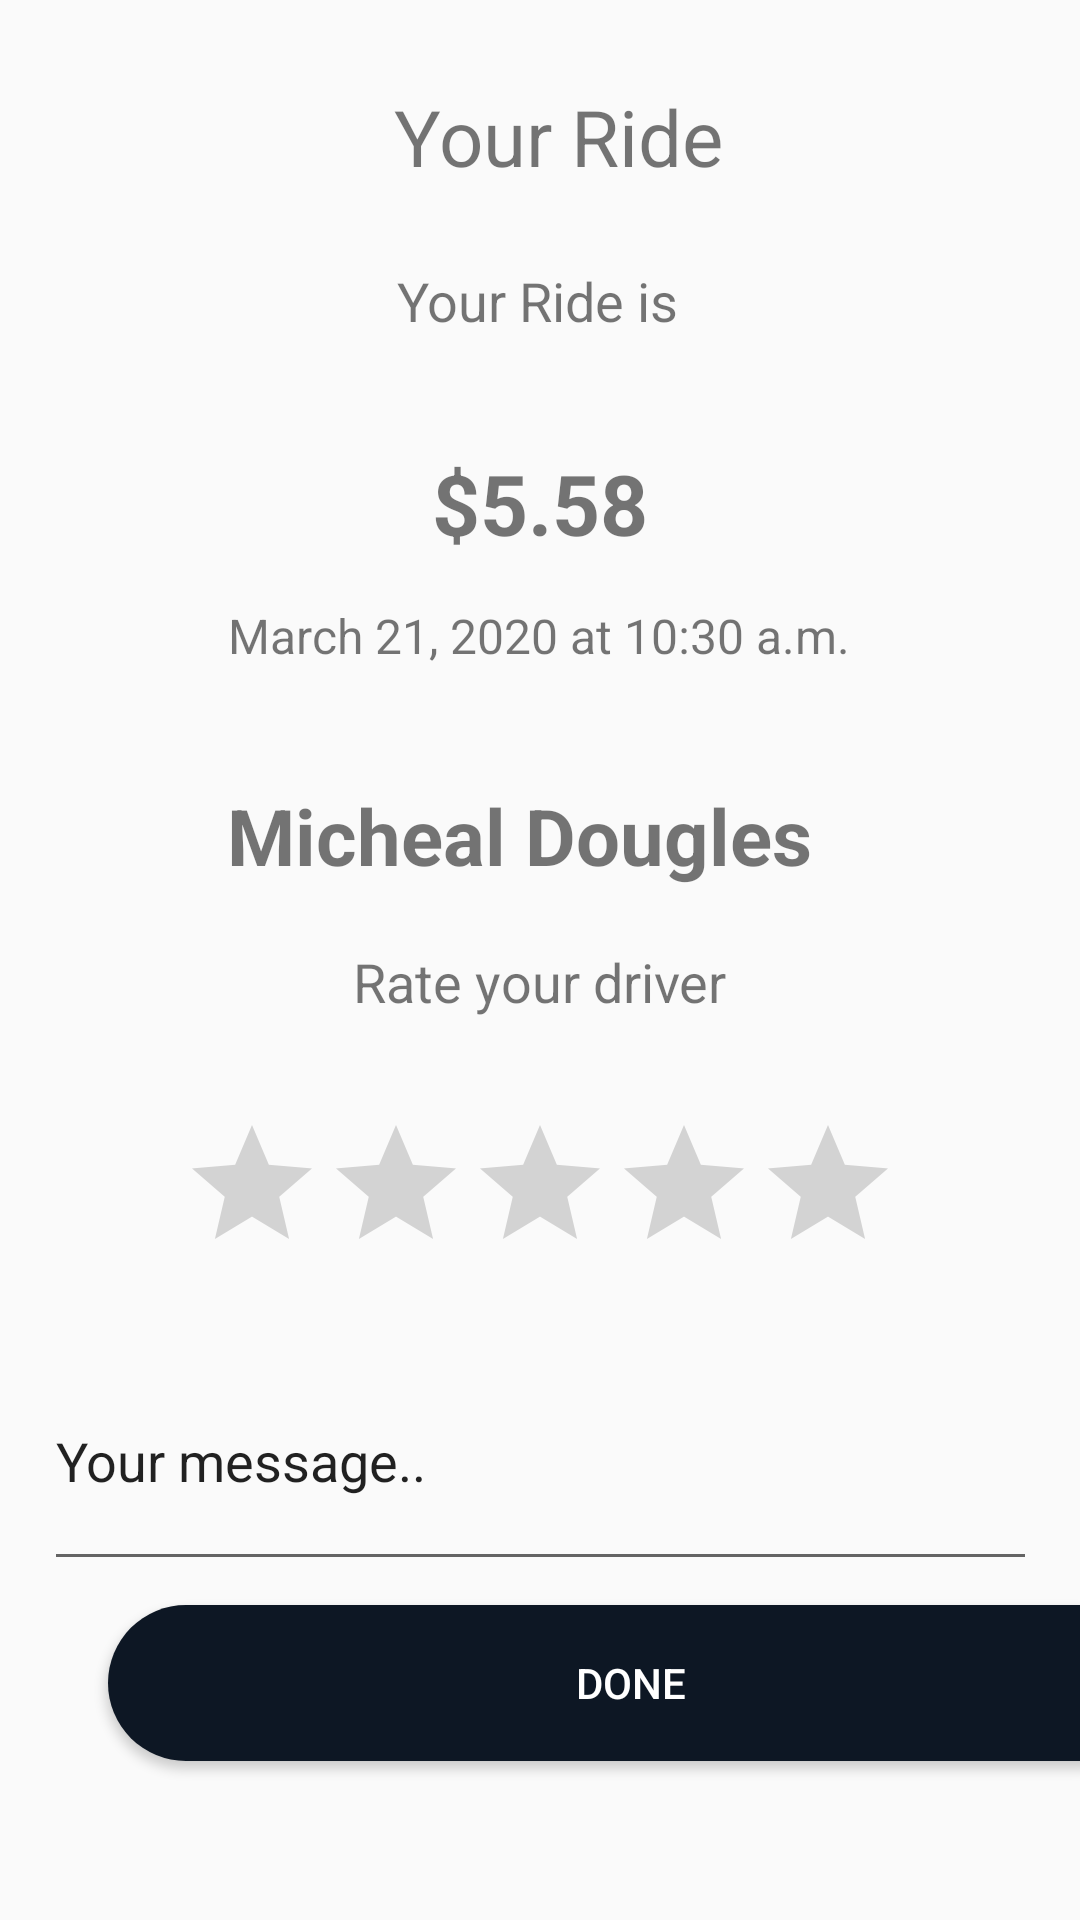

The Android layout XML behind this screen, and the referenced resources:
<!-- AndroidManifest.xml: application theme Theme.Uber -->
<!-- res/layout/activity_ride.xml -->
<?xml version="1.0" encoding="utf-8"?>
<androidx.constraintlayout.widget.ConstraintLayout xmlns:android="http://schemas.android.com/apk/res/android"
    xmlns:app="http://schemas.android.com/apk/res-auto"
    xmlns:tools="http://schemas.android.com/tools"
    android:layout_width="match_parent"
    android:layout_height="match_parent"
    tools:context=".RideActivity">


    <TextView
        android:id="@+id/textView15"
        android:layout_width="wrap_content"
        android:layout_height="40dp"
        android:layout_marginTop="12dp"
        android:text="March 21, 2020 at 10:30 a.m."
        android:textSize="16sp"
        app:layout_constraintEnd_toEndOf="parent"
        app:layout_constraintHorizontal_bias="0.497"
        app:layout_constraintStart_toStartOf="parent"
        app:layout_constraintTop_toBottomOf="@+id/tvPrice" />

    <TextView
        android:id="@+id/textView14"
        android:layout_width="wrap_content"
        android:layout_height="40dp"
        android:layout_marginTop="8dp"
        android:text="Rate your driver"
        android:textSize="18sp"
        app:layout_constraintEnd_toEndOf="parent"
        app:layout_constraintStart_toStartOf="parent"
        app:layout_constraintTop_toBottomOf="@+id/textView13" />

    <RatingBar

        android:id="@+id/ratingBar"

        android:layout_width="wrap_content"

        android:layout_height="wrap_content"

        android:layout_marginTop="16dp"

        android:numStars="5"
        android:stepSize="1.0"
        app:layout_constraintEnd_toEndOf="parent"
        app:layout_constraintStart_toStartOf="parent"
        app:layout_constraintTop_toBottomOf="@+id/textView14" />

    <TextView
        android:id="@+id/textView13"
        android:layout_width="209dp"
        android:layout_height="46dp"
        android:layout_marginTop="12dp"
        android:text="Micheal Dougles"
        android:textSize="26sp"
        android:textStyle="bold"
        app:layout_constraintEnd_toEndOf="parent"
        app:layout_constraintStart_toStartOf="parent"
        app:layout_constraintTop_toBottomOf="@+id/imageView7" />


    <Button
        android:id="@+id/rideBack"
        android:layout_width="50dp"
        android:layout_height="40dp"
        android:layout_marginTop="28dp"
        android:layout_marginEnd="56dp"
        android:background="@drawable/ic_back"
        app:layout_constraintEnd_toStartOf="@+id/textView12"
        app:layout_constraintHorizontal_bias="0.692"
        app:layout_constraintStart_toStartOf="parent"
        app:layout_constraintTop_toTopOf="parent" />

    <TextView
        android:id="@+id/textView12"
        android:layout_width="wrap_content"
        android:layout_height="40dp"
        android:layout_marginTop="28dp"
        android:text="Your Ride"
        android:textSize="26sp"
        app:layout_constraintEnd_toEndOf="parent"
        app:layout_constraintHorizontal_bias="0.524"
        app:layout_constraintStart_toStartOf="parent"
        app:layout_constraintTop_toTopOf="parent" />

    <TextView
        android:id="@+id/textView11"
        android:layout_width="wrap_content"
        android:layout_height="40dp"
        android:layout_marginTop="20dp"
        android:text="Your Ride is"
        android:textSize="18sp"
        app:layout_constraintEnd_toEndOf="parent"
        app:layout_constraintHorizontal_bias="0.498"
        app:layout_constraintStart_toStartOf="parent"
        app:layout_constraintTop_toBottomOf="@+id/textView12" />

    <TextView
        android:id="@+id/tvPrice"
        android:layout_width="wrap_content"
        android:layout_height="40dp"
        android:layout_marginTop="21dp"
        android:text="$5.58"
        android:textSize="28sp"
        android:textStyle="bold"
        app:layout_constraintEnd_toEndOf="parent"
        app:layout_constraintStart_toStartOf="parent"
        app:layout_constraintTop_toBottomOf="@+id/textView11" />

    <ImageView
        android:id="@+id/imageView7"
        android:layout_width="wrap_content"
        android:layout_height="wrap_content"
        android:layout_marginTop="8dp"
        app:layout_constraintEnd_toEndOf="parent"
        app:layout_constraintStart_toStartOf="parent"
        app:layout_constraintTop_toBottomOf="@+id/textView15"
        app:srcCompat="@drawable/driver" />

    <EditText
        android:id="@+id/editTextTextPersonName3"
        android:layout_width="331dp"
        android:layout_height="83dp"
        android:layout_marginTop="16dp"
        android:ems="10"
        android:inputType="textPersonName"
        android:text="Your message.."
        app:layout_constraintEnd_toEndOf="parent"
        app:layout_constraintStart_toStartOf="parent"
        app:layout_constraintTop_toBottomOf="@+id/ratingBar" />

    <Button
        android:id="@+id/button"
        android:layout_width="349dp"
        android:layout_height="52dp"
        android:layout_marginHorizontal="30dp"
        android:layout_marginStart="36dp"
        android:layout_marginTop="8dp"
        android:background="@drawable/button"
        android:text="Done"
        android:textColor="@color/white"
        app:layout_constraintStart_toStartOf="parent"
        app:layout_constraintTop_toBottomOf="@+id/editTextTextPersonName3" />

</androidx.constraintlayout.widget.ConstraintLayout>
<!-- resources referenced by this layout -->
<resources>
  <color name="white">#FFFFFFFF</color>
  <!-- drawable button (drawable) -->
  <?xml version="1.0" encoding="utf-8"?>
  <shape xmlns:android="http://schemas.android.com/apk/res/android" android:shape="rectangle" >
      <corners
          android:radius="80dp"
          />
      <solid
          android:color="#0D1724"
          />
  
  </shape>
  <style name="Theme.Uber" parent="Theme.AppCompat.Light.NoActionBar">
          
          <item name="colorPrimary">@color/white</item>
          <item name="colorPrimaryVariant">@color/black</item>
          <item name="colorOnPrimary">@color/black</item>
          
          <item name="colorSecondary">@color/teal_200</item>
          <item name="colorSecondaryVariant">@color/teal_700</item>
          <item name="colorOnSecondary">@color/black</item>
          
          <item name="android:statusBarColor" tools:targetApi="l">?attr/colorPrimaryVariant</item>
          
      </style>
  <color name="black">#FF000000</color>
  <color name="teal_200">#FF03DAC5</color>
  <color name="teal_700">#FF018786</color>
</resources>
